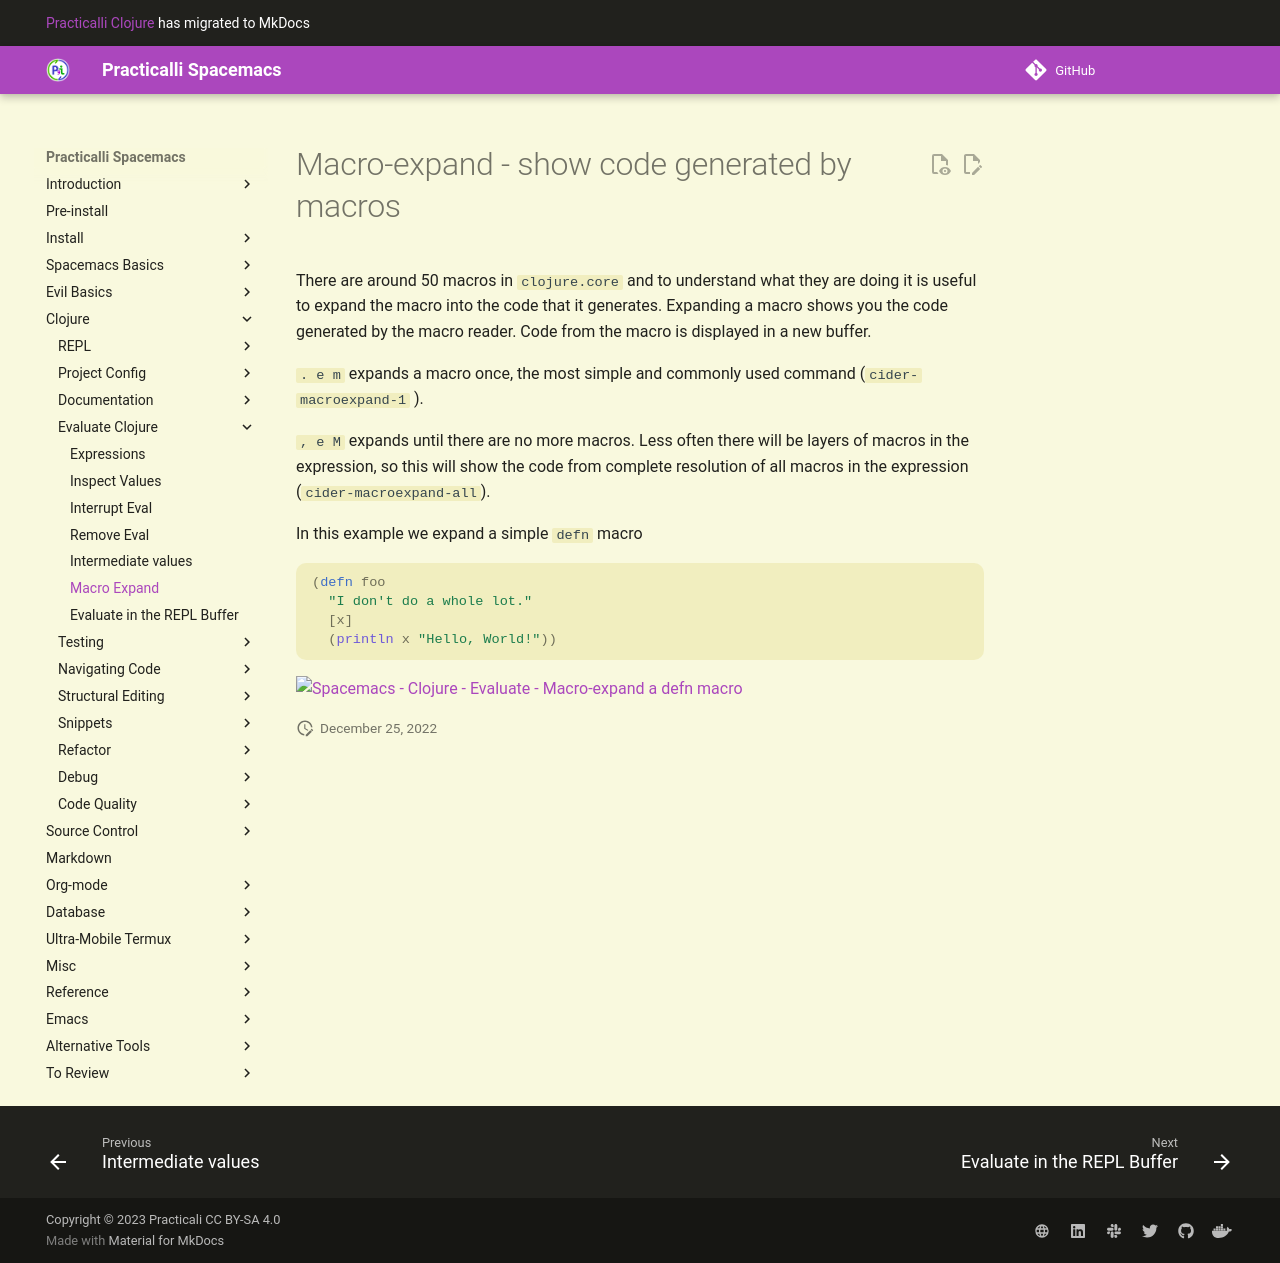

repository: practicalli/spacemacs · page: evaluating-clojure/macro-expand/index.html · generator: mkdocs

# Macro-expand - show code generated by macros
There are around 50 macros in `clojure.core` and to understand what they are doing it is useful to expand the macro into the code that it generates. Expanding a macro shows you the code generated by the macro reader. Code from the macro is displayed in a new buffer.

`. e m` expands a macro once, the most simple and commonly used command (`cider-macroexpand-1` ).

`, e M` expands until there are no more macros.  Less often there will be layers of macros in the expression, so this will show the code from complete resolution of all macros in the expression (`cider-macroexpand-all`).

In this example we expand a simple `defn` macro

```clojure
(defn foo
  "I don't do a whole lot."
  [x]
  (println x "Hello, World!"))
```

![Spacemacs - Clojure - Evaluate - Macro-expand a defn macro](/images/spacemacs-clojure-macro-expand-defn-expanded.png)
